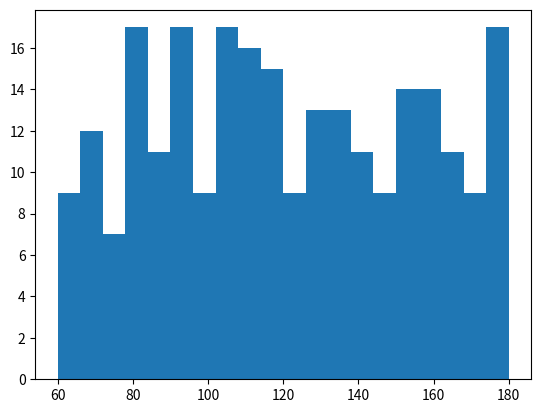

This figure's Python source: (Note: this script raises an exception after producing the figure.)
"""
文件名: $NAME.py
日期: 22  
[redacted]
[redacted]
代码描述: 


250部电影的时长， 电影时长的分布状态;

把数据分为多少组进行统计?
    - 如果数据在100个以内， 一般分为5-12组；
    - 组距:每个小组里面端点的距离;
组数 = 极差 / 组距

"""
import random
from matplotlib import  pyplot as plt

y = [random.randint(60,180) for i in range(250)]

# 直方图绘制数据分为20个分组;
plt.hist(y, 20)
plt.savefig('doc/01_hist.png')




